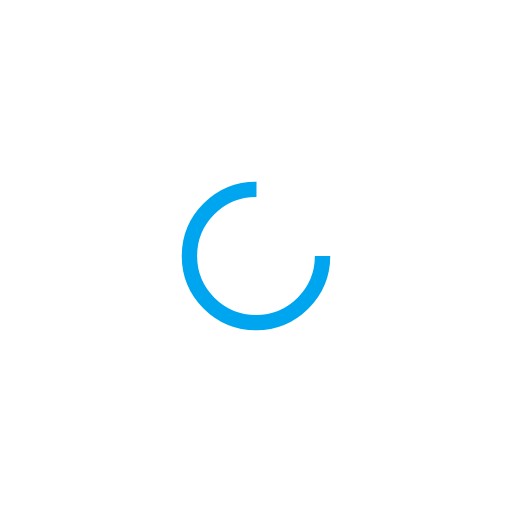
t = 0.00 s
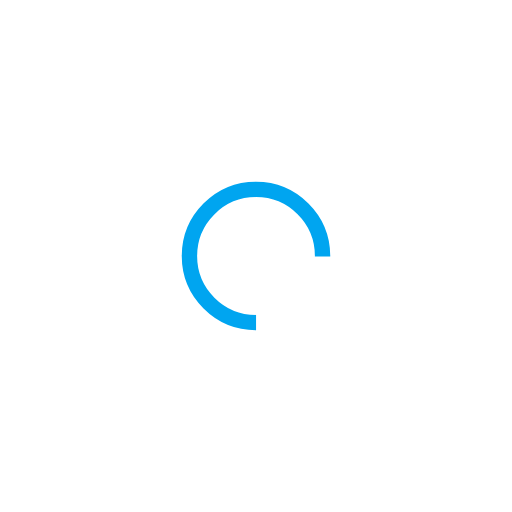
t = 0.26 s
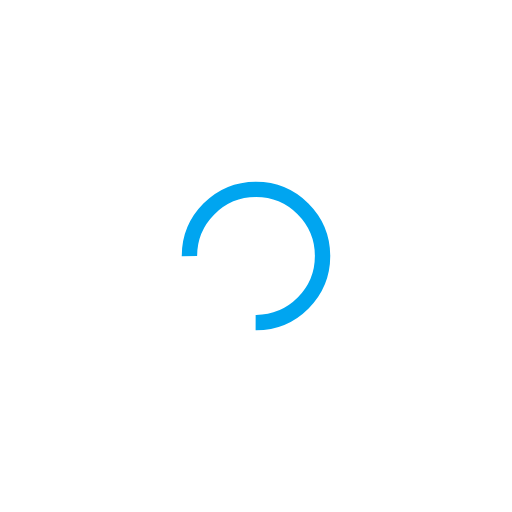
t = 0.53 s
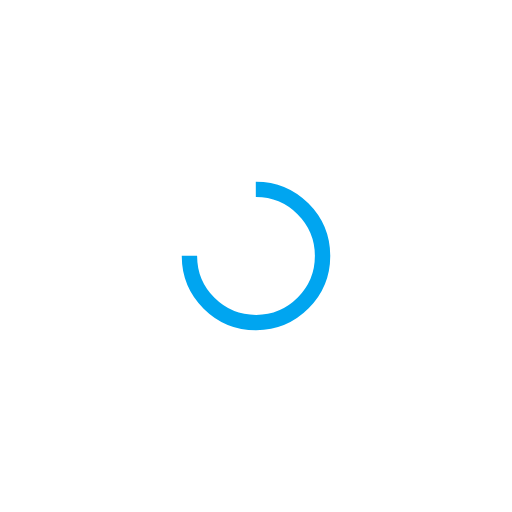
t = 0.79 s

The animated SVG that drew these frames (rendered in a browser with its animation timeline set to each time). Animation: 1 SMIL element (animateTransform=1); one cycle of 1.05 s, repeats indefinitely.

<svg xmlns="http://www.w3.org/2000/svg" xmlns:xlink="http://www.w3.org/1999/xlink" style="margin: auto; background: transparent; display: block; shape-rendering: auto; animation-play-state: running; animation-delay: 0s;" width="200px" height="200px" viewBox="0 0 100 100" preserveAspectRatio="xMidYMid">
    <circle cx="50" cy="50" fill="none" stroke="#00a5f0" stroke-width="3" r="13" stroke-dasharray="61.26105674500097 22.420352248333657" style="animation-play-state: running; animation-delay: 0s;">
        <animateTransform attributeName="transform" type="rotate" repeatCount="indefinite" dur="1.0526315789473684s" values="0 50 50;360 50 50" keyTimes="0;1" style="animation-play-state: running; animation-delay: 0s;"></animateTransform>
    </circle>
<!-- [ldio] generated by https://loading.io/ --></svg>
